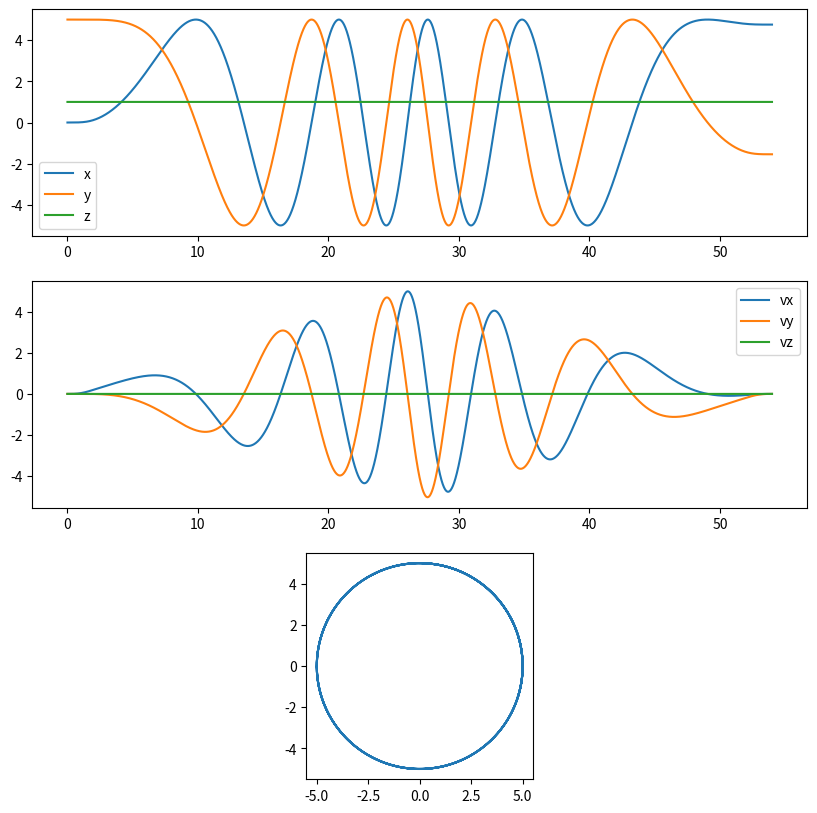
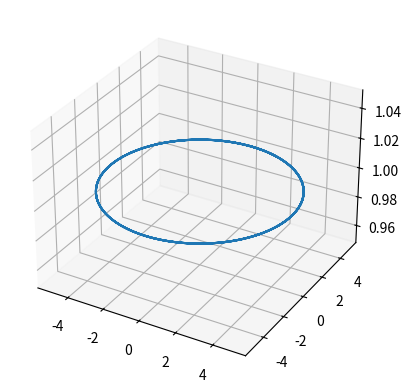

Reproduce these figures in Python, in order.
import numpy as np
import random


def lemniscate_trajectory(
    discretization_dt, radius, z, lin_acc, clockwise, yawing, v_max
):
    """

    :param quad:
    :param discretization_dt:
    :param radius:
    :param z:
    :param lin_acc:
    :param clockwise:
    :param yawing:
    :param v_max:
    :param map_name:
    :param plot:
    :return:
    """

    assert z > 0

    ramp_up_t = 2  # s

    # Calculate simulation time to achieve desired maximum velocity with specified acceleration
    t_total = 2 * v_max / lin_acc + 2 * ramp_up_t

    # Transform to angular acceleration
    alpha_acc = lin_acc / radius  # rad/s^2

    # Generate time and angular acceleration sequences
    # Ramp up sequence
    ramp_t_vec = np.arange(0, ramp_up_t, discretization_dt)
    ramp_up_alpha = alpha_acc * np.sin(np.pi / (2 * ramp_up_t) * ramp_t_vec) ** 2
    # Acceleration phase
    coasting_duration = (t_total - 4 * ramp_up_t) / 2
    coasting_t_vec = ramp_up_t + np.arange(0, coasting_duration, discretization_dt)
    coasting_alpha = np.ones_like(coasting_t_vec) * alpha_acc
    # Transition phase: decelerate
    transition_t_vec = np.arange(0, 2 * ramp_up_t, discretization_dt)
    transition_alpha = alpha_acc * np.cos(np.pi / (2 * ramp_up_t) * transition_t_vec)
    transition_t_vec += coasting_t_vec[-1] + discretization_dt
    # Deceleration phase
    down_coasting_t_vec = (
        transition_t_vec[-1]
        + np.arange(0, coasting_duration, discretization_dt)
        + discretization_dt
    )
    down_coasting_alpha = -np.ones_like(down_coasting_t_vec) * alpha_acc
    # Bring to rest phase
    ramp_up_t_vec = (
        down_coasting_t_vec[-1]
        + np.arange(0, ramp_up_t, discretization_dt)
        + discretization_dt
    )
    ramp_up_alpha_end = ramp_up_alpha - alpha_acc

    # Concatenate all sequences
    t_ref = np.concatenate(
        (
            ramp_t_vec,
            coasting_t_vec,
            transition_t_vec,
            down_coasting_t_vec,
            ramp_up_t_vec,
        )
    )
    alpha_vec = np.concatenate(
        (
            ramp_up_alpha,
            coasting_alpha,
            transition_alpha,
            down_coasting_alpha,
            ramp_up_alpha_end,
        )
    )

    # Compute angular integrals
    w_vec = np.cumsum(alpha_vec) * discretization_dt
    angle_vec = np.cumsum(w_vec) * discretization_dt

    # Adaption: we achieve the highest spikes in the bodyrates when passing through the 'center' part of the figure-8
    # This leads to negative reference thrusts.
    # Let's see if we can alleviate this by adapting the z-reference in these parts to add some acceleration in the
    # z-component
    z_dim = 0.0

    # Compute position, velocity, acceleration, jerk
    pos_traj_x = radius * np.cos(angle_vec)[np.newaxis, np.newaxis, :]
    pos_traj_y = (
        radius * (np.sin(angle_vec) * np.cos(angle_vec))[np.newaxis, np.newaxis, :]
    )
    pos_traj_z = -z_dim * np.cos(4.0 * angle_vec)[np.newaxis, np.newaxis, :] + z

    vel_traj_x = -radius * (w_vec * np.sin(angle_vec))[np.newaxis, np.newaxis, :]
    vel_traj_y = (
        radius
        * (w_vec * np.cos(angle_vec) ** 2 - w_vec * np.sin(angle_vec) ** 2)[
            np.newaxis, np.newaxis, :
        ]
    )
    vel_traj_z = (
        4.0 * z_dim * w_vec * np.sin(4.0 * angle_vec)[np.newaxis, np.newaxis, :]
    )

    x_ref = pos_traj_x.reshape(-1)
    y_ref = pos_traj_y.reshape(-1)
    z_ref = pos_traj_z.reshape(-1)

    vx_ref = vel_traj_x.reshape(-1)
    vy_ref = vel_traj_y.reshape(-1)
    vz_ref = vel_traj_z.reshape(-1)

    position_ref = np.vstack((x_ref, y_ref, z_ref)).T
    velocity_ref = np.vstack((vx_ref, vy_ref, vz_ref)).T

    return t_ref, position_ref, velocity_ref


def random_trajectory(seed, total_time=30, dt=0.01):

    rng = np.random.default_rng(seed=seed)
    num_waypoints = 10
    t_waypoints = np.linspace(0, total_time, num_waypoints)

    spline_durations = np.diff(t_waypoints)
    num_splines = len(spline_durations)

    waypoints_xy = rng.uniform(-3, 3, (num_waypoints, 2))
    waypoints_z = rng.uniform(1, 3, num_waypoints)

    waypoints = np.hstack((waypoints_xy, waypoints_z.reshape(-1, 1)))

    velocity_constraints = np.zeros((num_waypoints, 3))
    velocity_constraints[1:-1] = rng.uniform(-1.5, 1.5, (num_waypoints - 2, 3))

    acceleration_constraints = np.zeros((num_waypoints, 3))
    acceleration_constraints[1:-1] = rng.uniform(-0.5, 0.5, (num_waypoints - 2, 3))

    boundary_conditions = np.zeros((num_splines * 6, 3))
    coeffMatrix = np.zeros((num_splines * 6, num_splines * 6))

    for i in range(num_splines):
        T = spline_durations[i]
        idx = i * 6

        boundary_conditions[idx : idx + 6] = np.array(
            [
                waypoints[i],
                velocity_constraints[i],
                acceleration_constraints[i],
                waypoints[i + 1],
                velocity_constraints[i + 1],
                acceleration_constraints[i + 1],
            ]
        )
        coeffMatrix[idx : idx + 6, idx : idx + 6] = np.array(
            [
                [0, 0, 0, 0, 0, 1],
                [0, 0, 0, 0, 1, 0],
                [0, 0, 0, 1, 0, 0],
                [T**5, T**4, T**3, T**2, T, 1],
                [5 * T**4, 4 * T**3, 3 * T**2, 2 * T, 1, 0],
                [20 * T**3, 12 * T**2, 6 * T, 2, 0, 0],
            ]
        )

    xTrajCoeff, yTrajCoeff, zTrajCoeff = np.linalg.solve(
        coeffMatrix, boundary_conditions
    ).T

    xVelCoeff, yVelCoeff, zVelCoeff = [], [], []

    for i in range(num_splines):
        idx = i * 6
        xVelCoeff.append(np.polyder(xTrajCoeff[idx : idx + 6]))
        yVelCoeff.append(np.polyder(yTrajCoeff[idx : idx + 6]))
        zVelCoeff.append(np.polyder(zTrajCoeff[idx : idx + 6]))

    xVelCoeff = np.array(xVelCoeff)
    yVelCoeff = np.array(yVelCoeff)
    zVelCoeff = np.array(zVelCoeff)

    t = np.linspace(0, total_time, int(total_time / dt))
    reference_trajectory = np.zeros((len(t), 6))

    for i in range(num_splines):
        T = spline_durations[i]
        t_idx = np.logical_and(t >= t_waypoints[i], t <= t_waypoints[i + 1])
        t_rel = t[t_idx] - t_waypoints[i]

        reference_trajectory[t_idx, 0:3] = np.array(
            [
                np.polyval(xTrajCoeff[i * 6 : i * 6 + 6], t_rel),
                np.polyval(yTrajCoeff[i * 6 : i * 6 + 6], t_rel),
                np.polyval(zTrajCoeff[i * 6 : i * 6 + 6], t_rel),
            ]
        ).T

        reference_trajectory[t_idx, 3:6] = np.array(
            [
                np.polyval(xVelCoeff[i], t_rel),
                np.polyval(yVelCoeff[i], t_rel),
                np.polyval(zVelCoeff[i], t_rel),
            ]
        ).T

    velocity = reference_trajectory[:, 3:]
    speed_velocity = np.linalg.norm(velocity, axis=1)

    print(f"Max speed: {np.max(speed_velocity)}")

    return t, reference_trajectory[:, :3], reference_trajectory[:, 3:]


def loop_trajectory(
    discretization_dt,
    radius,
    z,
    lin_acc,
    clockwise,
    yawing,
    v_max,
):
    """
    Creates a circular trajectory on the x-y plane that increases speed by 1m/s at every revolution.

    :param quad: Quadrotor model
    :param discretization_dt: Sampling period of the trajectory.
    :param radius: radius of loop trajectory in meters
    :param z: z position of loop plane in meters
    :param lin_acc: linear acceleration of trajectory (and successive deceleration) in m/s^2
    :param clockwise: True if the rotation will be done clockwise.
    :param yawing: True if the quadrotor yaws along the trajectory. False for 0 yaw trajectory.
    :param v_max: Maximum speed at peak velocity. Revolutions needed will be calculated automatically.
    :param map_name: Name of map to load its limits
    :param plot: Whether to plot an analysis of the planned trajectory or not.
    :return: The full 13-DoF trajectory with time and input vectors
    """

    assert z > 0

    ramp_up_t = 2  # s

    # Calculate simulation time to achieve desired maximum velocity with specified acceleration
    t_total = 2 * v_max / lin_acc + 2 * ramp_up_t

    # Transform to angular acceleration
    alpha_acc = lin_acc / radius  # rad/s^2

    # Generate time and angular acceleration sequences
    # Ramp up sequence
    ramp_t_vec = np.arange(0, ramp_up_t, discretization_dt)
    ramp_up_alpha = alpha_acc * np.sin(np.pi / (2 * ramp_up_t) * ramp_t_vec) ** 2
    # Acceleration phase
    coasting_duration = (t_total - 4 * ramp_up_t) / 2
    coasting_t_vec = ramp_up_t + np.arange(0, coasting_duration, discretization_dt)
    coasting_alpha = np.ones_like(coasting_t_vec) * alpha_acc
    # Transition phase: decelerate
    transition_t_vec = np.arange(0, 2 * ramp_up_t, discretization_dt)
    transition_alpha = alpha_acc * np.cos(np.pi / (2 * ramp_up_t) * transition_t_vec)
    transition_t_vec += coasting_t_vec[-1] + discretization_dt
    # Deceleration phase
    down_coasting_t_vec = (
        transition_t_vec[-1]
        + np.arange(0, coasting_duration, discretization_dt)
        + discretization_dt
    )
    down_coasting_alpha = -np.ones_like(down_coasting_t_vec) * alpha_acc
    # Bring to rest phase
    ramp_up_t_vec = (
        down_coasting_t_vec[-1]
        + np.arange(0, ramp_up_t, discretization_dt)
        + discretization_dt
    )
    ramp_up_alpha_end = ramp_up_alpha - alpha_acc

    # Concatenate all sequences
    t_ref = np.concatenate(
        (
            ramp_t_vec,
            coasting_t_vec,
            transition_t_vec,
            down_coasting_t_vec,
            ramp_up_t_vec,
        )
    )
    alpha_vec = np.concatenate(
        (
            ramp_up_alpha,
            coasting_alpha,
            transition_alpha,
            down_coasting_alpha,
            ramp_up_alpha_end,
        )
    )

    # Calculate derivative of angular acceleration (alpha_vec)
    ramp_up_alpha_dt = (
        alpha_acc * np.pi / (2 * ramp_up_t) * np.sin(np.pi / ramp_up_t * ramp_t_vec)
    )
    coasting_alpha_dt = np.zeros_like(coasting_alpha)
    transition_alpha_dt = (
        -alpha_acc
        * np.pi
        / (2 * ramp_up_t)
        * np.sin(np.pi / (2 * ramp_up_t) * transition_t_vec)
    )
    alpha_dt = np.concatenate(
        (
            ramp_up_alpha_dt,
            coasting_alpha_dt,
            transition_alpha_dt,
            coasting_alpha_dt,
            ramp_up_alpha_dt,
        )
    )

    if not clockwise:
        alpha_vec *= -1
        alpha_dt *= -1

    # Compute angular integrals
    w_vec = np.cumsum(alpha_vec) * discretization_dt
    angle_vec = np.cumsum(w_vec) * discretization_dt

    # Compute position, velocity, acceleration, jerk
    pos_traj_x = radius * np.sin(angle_vec)[np.newaxis, np.newaxis, :]
    pos_traj_y = radius * np.cos(angle_vec)[np.newaxis, np.newaxis, :]
    pos_traj_z = np.ones_like(pos_traj_x) * z

    vel_traj_x = (radius * w_vec * np.cos(angle_vec))[np.newaxis, np.newaxis, :]
    vel_traj_y = -(radius * w_vec * np.sin(angle_vec))[np.newaxis, np.newaxis, :]

    xref = pos_traj_x.reshape(-1)
    yref = pos_traj_y.reshape(-1)
    zref = pos_traj_z.reshape(-1)

    vxref = vel_traj_x.reshape(-1)
    vyref = vel_traj_y.reshape(-1)
    vzref = np.zeros_like(vxref)

    position_ref = np.vstack((xref, yref, zref)).T
    velocity_ref = np.vstack((vxref, vyref, vzref)).T

    return t_ref, position_ref, velocity_ref


if __name__ == "__main__":
    # t, pos, vel = lemniscate_trajectory(
    #     discretization_dt=0.01,
    #     radius=5,
    #     z=1,
    #     lin_acc=0.25,
    #     clockwise=True,
    #     yawing=False,
    #     v_max=5,
    # )
    seed = -1
    seed = seed if seed > 0 else random.randint(0, 2**32 - 1)
    print(f"Seed: {seed}")
    # t, pos, vel = random_trajectory(seed=seed)
    t, pos, vel = loop_trajectory(
        discretization_dt=0.01,
        radius=5,
        z=1,
        lin_acc=0.20,
        clockwise=True,
        yawing=False,
        v_max=5,
    )

    import matplotlib.pyplot as plt

    fig, axs = plt.subplots(3, 1, figsize=(10, 10))
    axs[0].plot(t, pos[:, 0], label="x")
    axs[0].plot(t, pos[:, 1], label="y")
    axs[0].plot(t, pos[:, 2], label="z")

    axs[1].plot(t, vel[:, 0], label="vx")
    axs[1].plot(t, vel[:, 1], label="vy")
    axs[1].plot(t, vel[:, 2], label="vz")

    axs[0].legend()
    axs[1].legend()

    axs[2].plot(pos[:, 0], pos[:, 1])
    axs[2].set_aspect("equal")

    fig = plt.figure()
    ax = fig.add_subplot(111, projection="3d")
    ax.plot(pos[:, 0], pos[:, 1], pos[:, 2])

    plt.show()
